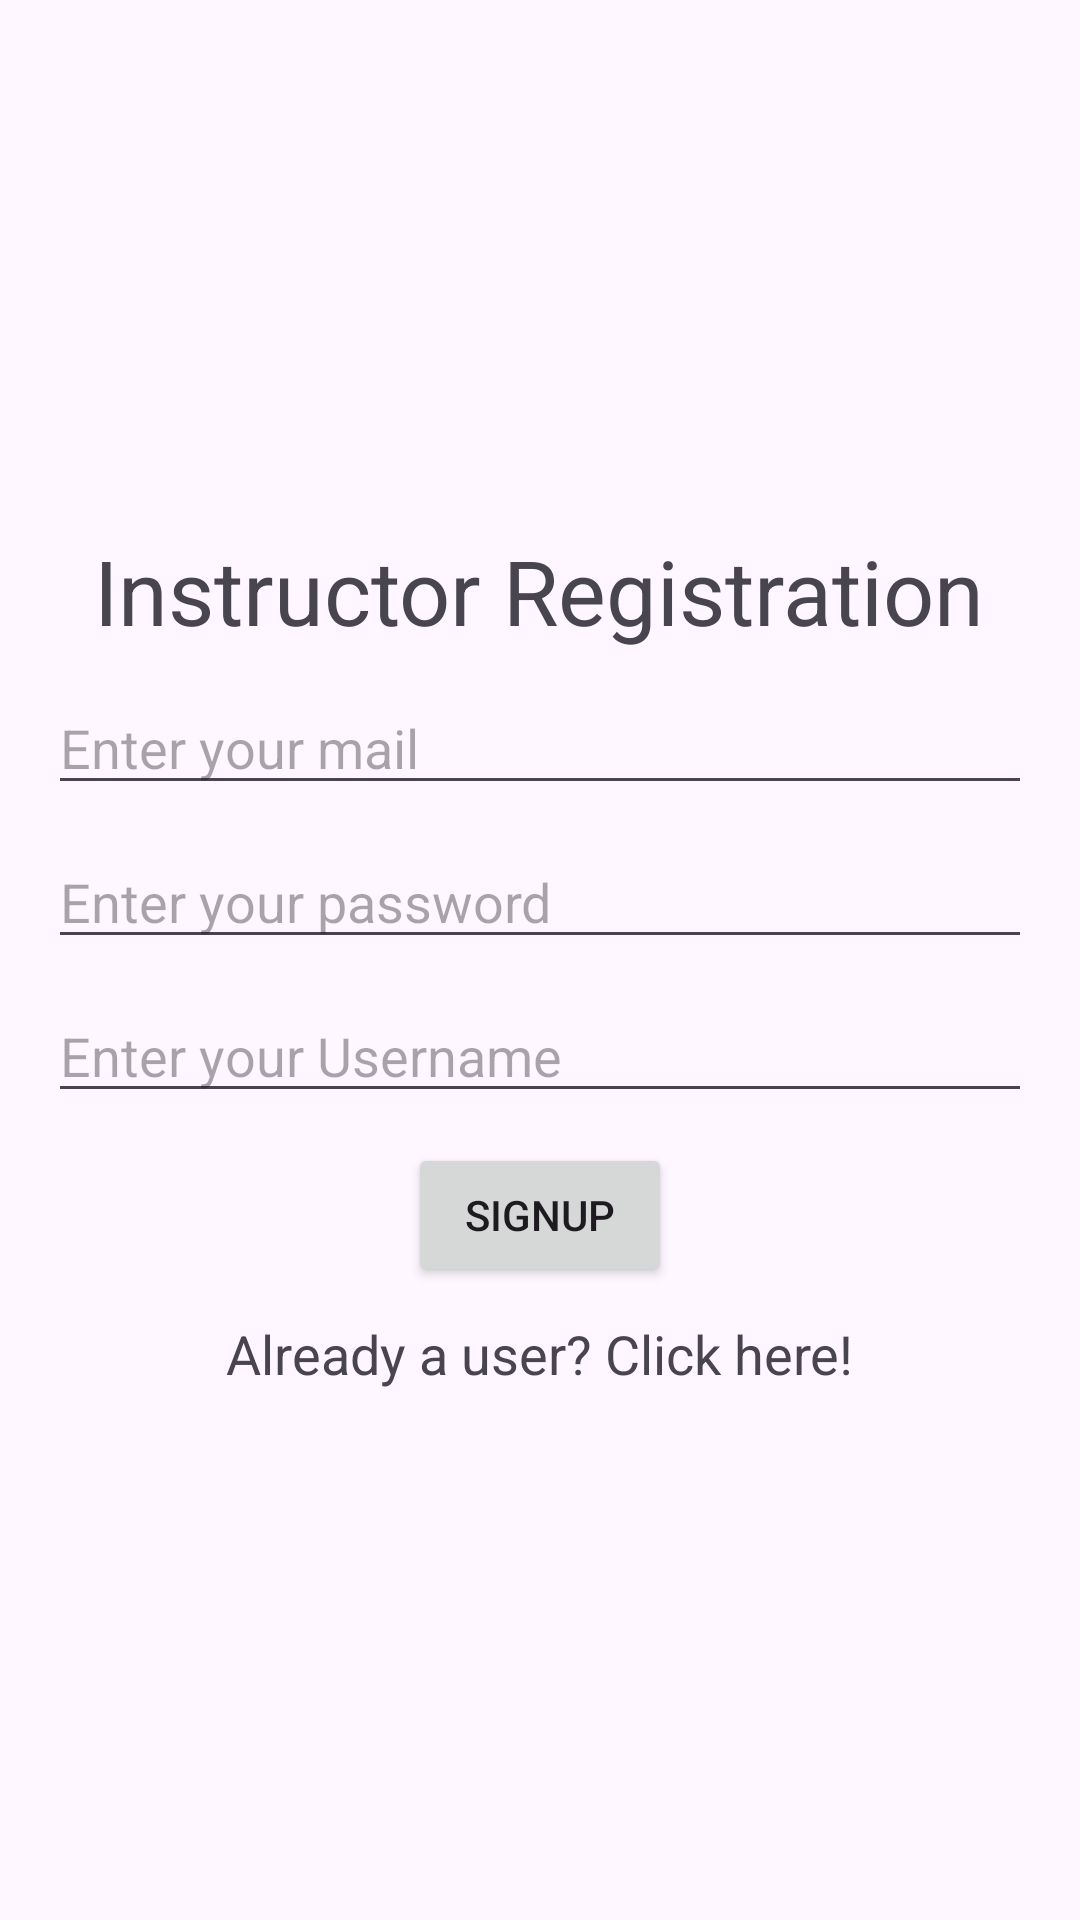

Layout XML and referenced resources for this Android screen:
<!-- AndroidManifest.xml: application theme Theme.ForceConnect -->
<!-- res/layout/activity_instructor_register.xml -->
<?xml version="1.0" encoding="utf-8"?>
<layout
    xmlns:android="http://schemas.android.com/apk/res/android"
    xmlns:app="http://schemas.android.com/apk/res-auto"
    xmlns:tools="http://schemas.android.com/tools">
    <LinearLayout
        android:layout_width="match_parent"
        android:layout_height="match_parent"
        android:padding="16dp"
        android:gravity="center"
        android:orientation="vertical"
        tools:context=".instructor.views.InstructorRegisterActivity">
        <TextView
            android:layout_width="wrap_content"
            android:layout_height="wrap_content"
            android:textSize="30sp"
            android:text="Instructor Registration"/>
        <EditText
            android:id="@+id/idInsRegMail"
            android:layout_width="match_parent"
            android:layout_height="wrap_content"
            android:layout_marginTop="10dp"
            android:hint="Enter your mail"/>
        <EditText
            android:id="@+id/idInsRegPass"
            android:layout_width="match_parent"
            android:layout_height="wrap_content"
            android:layout_marginTop="10dp"
            android:hint="Enter your password"/>
        <EditText
            android:id="@+id/idInsRegUsername"
            android:layout_width="match_parent"
            android:layout_height="wrap_content"
            android:layout_marginTop="10dp"
            android:hint="Enter your Username"/>
        <Button
            android:id="@+id/idInsRegBtn"
            android:layout_width="wrap_content"
            android:layout_height="wrap_content"
            android:layout_marginTop="10dp"
            android:text="SignUp"/>
        <TextView
            android:id="@+id/idInsRegLogin"
            android:layout_width="wrap_content"
            android:layout_height="wrap_content"
            android:text="Already a user? Click here!"
            android:layout_marginTop="10dp"
            android:textSize="18sp"/>


    </LinearLayout>
</layout>
<!-- resources referenced by this layout -->
<resources>
  <style name="Theme.ForceConnect" parent="Base.Theme.ForceConnect" />
  <style name="Base.Theme.ForceConnect" parent="Theme.Material3.DayNight.NoActionBar">
          
          
      </style>
</resources>
